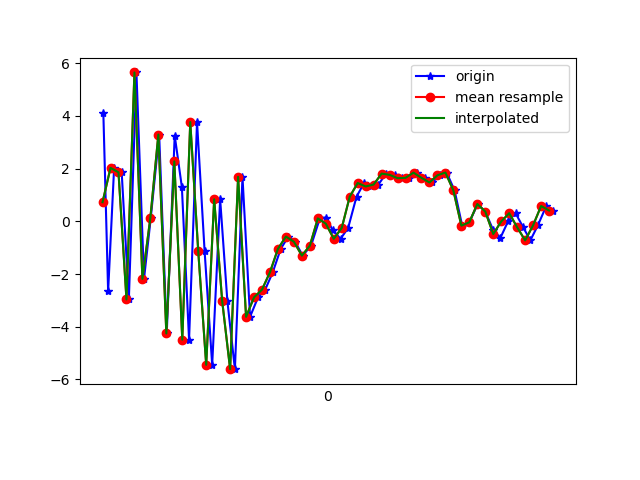

The data file committed next to this chart (first rows):
1617747627182, 443263806936231, 4.1134243, 1.2302666, -2.086574
1617747627194, 443263826167001, -2.659, -0.07983, 4.514
1617747627209, 443263845397771, 2.029, 0.713, -7.871
1617747627228, 443263864628541, 1.861, 0.7305, 7.824
1617747627246, 443263883859311, -2.963, -0.4262, -5.482
1617747627265, 443263903090081, 5.651, 1.101, -0.4087
1617747627284, 443263922320851, -2.183, -0.005946, 5.758
1617747627301, 443263941551621, 0.1392, 0.4534, -8.209
1617747627322, 443263960782391, 3.296, 1.156, 6.216
1617747627341, 443263980013161, -4.254, -0.3859, -0.4567
1617747627361, 443263999243931, 3.256, 0.9041, -5.202
1617747627379, 443264018593543, 1.296, 0.8068, 8.885
1617747627397, 443264037824313, -4.489, -0.2238, -3.264
1617747627417, 443264057055083, 3.768, 1.946, 0.06736
1617747627436, 443264076285853, -1.129, 2.931, 11.45
1617747627455, 443264095516623, -5.444, 3.477, -1.973
1617747627475, 443264114747393, 0.8376, 3.894, 2.499
1617747627493, 443264133978163, -3.008, 2.298, 12.44
1617747627512, 443264153208933, -5.608, 2.629, -0.4507
1617747627531, 443264172439703, 1.689, 4.31, 2.124
1617747627550, 443264191670473, -3.622, 2.451, 5.63
1617747627570, 443264210901243, -2.883, 1.484, 3.161
1617747627588, 443264230132013, -2.59, 1.239, 3.059
1617747627607, 443264249362783, -1.928, 0.8734, 2.093
1617747627627, 443264268593553, -1.041, 0.4284, 2.046
1617747627646, 443264287824323, -0.5768, -0.05397, 1.844
1617747627663, 443264307055093, -0.7724, -0.1365, 0.806
1617747627682, 443264326285863, -1.299, 0.2626, -0.5105
1617747627703, 443264345516633, -0.9221, 1.412, -2.52
1617747627725, 443264364747403, 0.1119, 2.674, -3.684
1617747627740, 443264383978173, 0.1455, 3.385, -4.737
1617747627757, 443264403208943, -0.3212, 3.537, -5.07
1617747627777, 443264422439713, -0.6618, 3.725, -4.946
1617747627796, 443264441670483, -0.2492, 3.675, -5.554
1617747627817, 443264460901253, 0.9361, 3.797, -5.79
1617747627836, 443264480132023, 1.455, 4.171, -5.654
1617747627854, 443264499362793, 1.324, 4.55, -5.797
1617747627872, 443264518593563, 1.397, 4.594, -5.37
1617747627891, 443264537824333, 1.812, 3.686, -4.367
1617747627913, 443264557055103, 1.766, 2.549, -3.5
1617747627930, 443264576285873, 1.64, 2.136, -2.877
1617747627948, 443264595516643, 1.652, 2.259, -2.78
1617747627969, 443264614747413, 1.848, 2.083, -2.518
1617747627988, 443264633978183, 1.652, 1.565, -1.877
1617747628006, 443264653208953, 1.475, 0.7691, -0.9094
1617747628027, 443264672439723, 1.748, 0.7051, -1.584
1617747628043, 443264691670493, 1.853, 0.9574, -2.019
1617747628063, 443264710901263, 1.173, 0.639, -1.67
1617747628082, 443264730132033, -0.1623, 0.323, -1.254
1617747628100, 443264749362803, -0.03393, 0.2692, -0.832
1617747628121, 443264768593573, 0.6587, 1.049, -1.118
1617747628140, 443264787824343, 0.3726, 1.88, -1.629
1617747628160, 443264807055113, -0.3378, 1.1, -0.01802
1617747628178, 443264826285883, -0.6238, 0.512, 0.8738
1617747628197, 443264845516653, -0.004695, 0.2935, 0.705
1617747628216, 443264864747423, 0.3115, 1.19, 0.3935
1617747628235, 443264883978193, -0.2253, 2.659, -0.2503
1617747628253, 443264903208963, -0.7219, 3.326, -0.09127
1617747628272, 443264922439733, -0.1471, 2.953, 0.472
1617747628293, 443264941670503, 0.5826, 2.11, 1.454
1617747628311, 443264960901273, 0.4118, 1.927, 2.303
